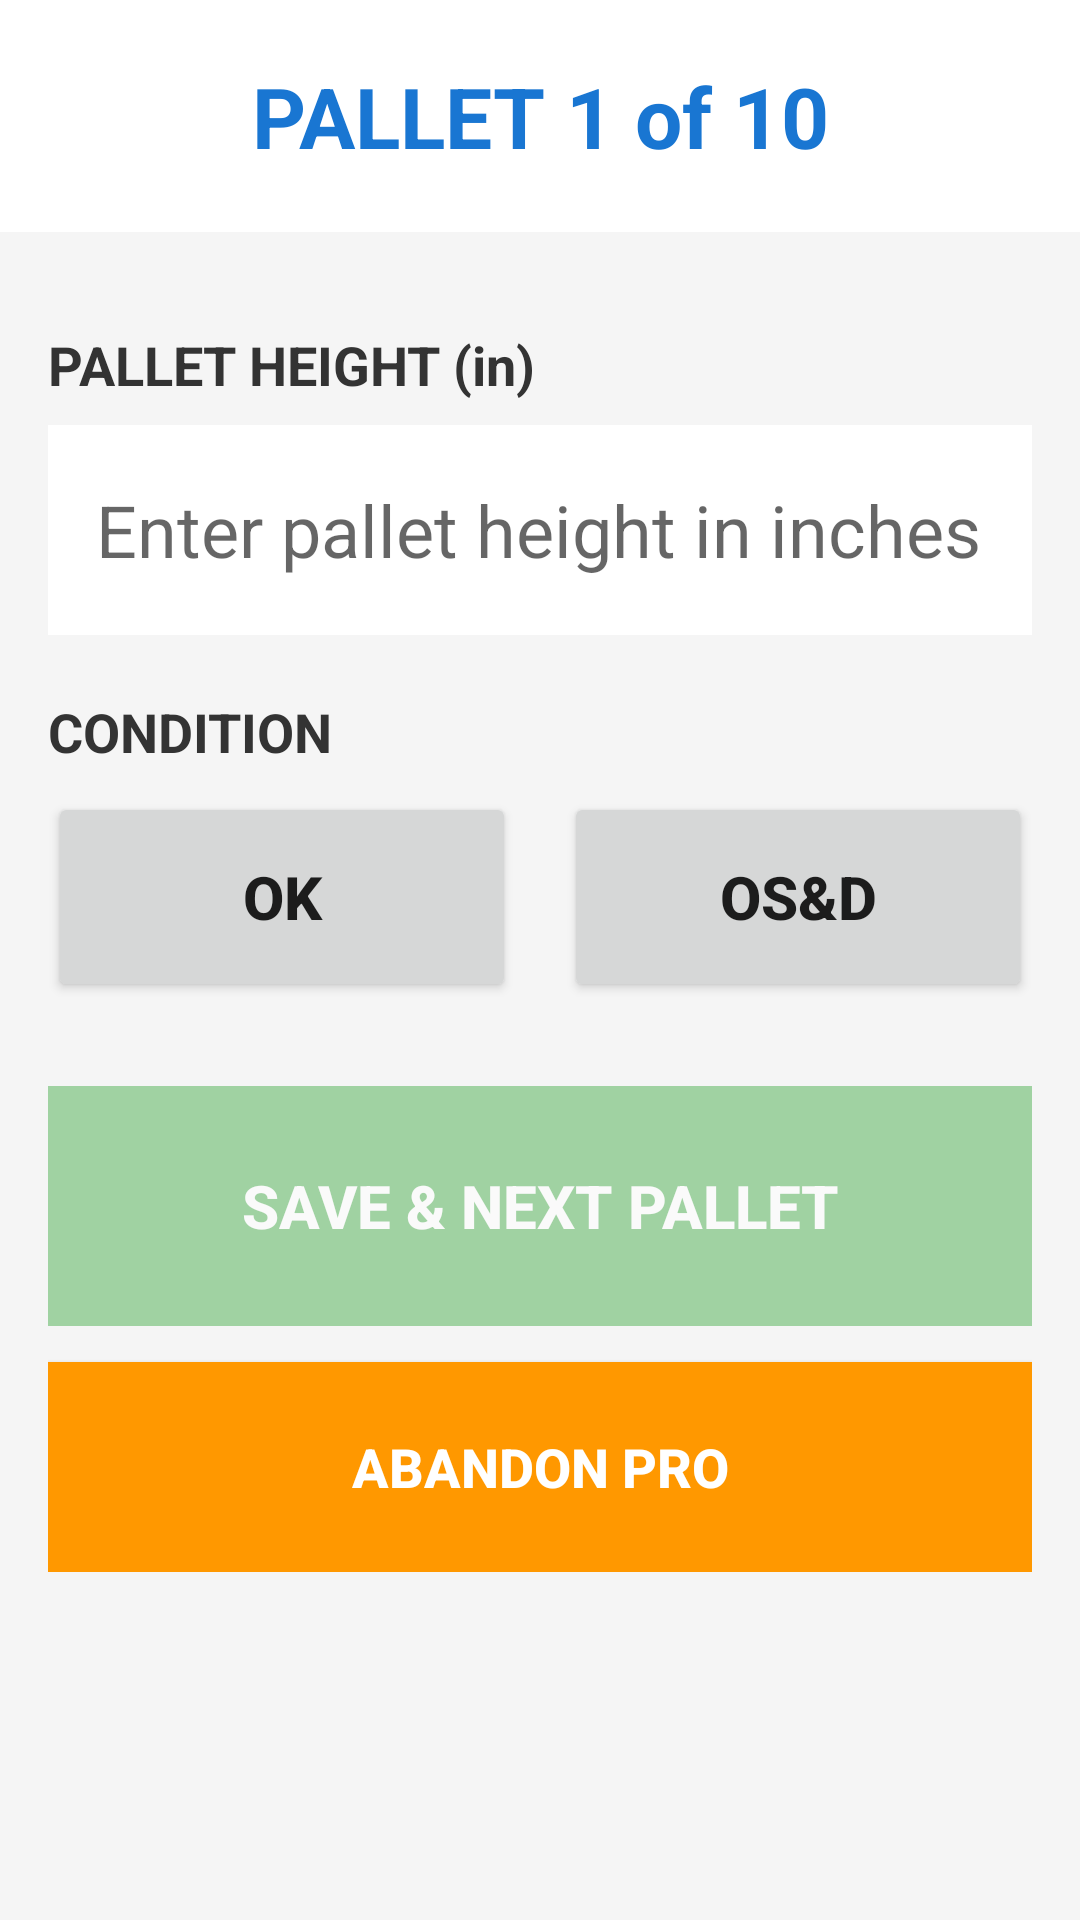

Produce the Android XML layout that renders to this screen, including the resource entries it uses.
<!-- AndroidManifest.xml: application theme Theme.AppCompat.Light.NoActionBar -->
<!-- res/layout/activity_pallet_detail.xml -->
<?xml version="1.0" encoding="utf-8"?>
<ScrollView xmlns:android="http://schemas.android.com/apk/res/android"
    android:layout_width="match_parent"
    android:layout_height="match_parent"
    android:fillViewport="true"
    android:background="#F5F5F5">

    <LinearLayout
        android:layout_width="match_parent"
        android:layout_height="wrap_content"
        android:orientation="vertical">

        
        <TextView
            android:id="@+id/tvProgress"
            android:layout_width="match_parent"
            android:layout_height="wrap_content"
            android:text="PALLET 1 of 10"
            android:textSize="28sp"
            android:textStyle="bold"
            android:textColor="#1976D2"
            android:gravity="center"
            android:padding="20dp"
            android:background="@android:color/white"
            android:layout_marginBottom="16dp" />

        
        <LinearLayout
            android:layout_width="match_parent"
            android:layout_height="wrap_content"
            android:orientation="vertical"
            android:padding="16dp">

            
            <TextView
                android:layout_width="match_parent"
                android:layout_height="wrap_content"
                android:text="PALLET HEIGHT (in)"
                android:textSize="18sp"
                android:textStyle="bold"
                android:textColor="#333333"
                android:layout_marginBottom="8dp" />

            <EditText
                android:id="@+id/etPalletHeight"
                android:layout_width="match_parent"
                android:layout_height="70dp"
                android:hint="Enter pallet height in inches"
                android:textSize="24sp"
                android:padding="16dp"
                android:background="@android:color/white"
                android:inputType="number"
                android:maxLines="1"
                android:layout_marginBottom="20dp" />

            
            <TextView
                android:layout_width="match_parent"
                android:layout_height="wrap_content"
                android:text="CONDITION"
                android:textSize="18sp"
                android:textStyle="bold"
                android:textColor="#333333"
                android:layout_marginBottom="8dp" />

            <LinearLayout
                android:id="@+id/toggleCondition"
                android:layout_width="match_parent"
                android:layout_height="wrap_content"
                android:orientation="horizontal"
                android:weightSum="2"
                android:layout_marginBottom="20dp">

                <Button
                    android:id="@+id/btnConditionOk"
                    android:layout_width="0dp"
                    android:layout_height="70dp"
                    android:layout_weight="1"
                    android:text="OK"
                    android:textSize="20sp"
                    android:textStyle="bold"
                    android:layout_marginEnd="8dp"
                    android:layout_marginRight="8dp" />

                <Button
                    android:id="@+id/btnConditionOsd"
                    android:layout_width="0dp"
                    android:layout_height="70dp"
                    android:layout_weight="1"
                    android:text="OS&amp;D"
                    android:textSize="20sp"
                    android:textStyle="bold"
                    android:layout_marginStart="8dp"
                    android:layout_marginLeft="8dp" />
            </LinearLayout>

            
            <LinearLayout
                android:id="@+id/panelOsd"
                android:layout_width="match_parent"
                android:layout_height="wrap_content"
                android:orientation="vertical"
                android:background="#FFF3E0"
                android:padding="16dp"
                android:layout_marginBottom="20dp"
                android:visibility="gone">

                
                <TextView
                    android:layout_width="match_parent"
                    android:layout_height="wrap_content"
                    android:text="OS&amp;D REASON"
                    android:textSize="16sp"
                    android:textStyle="bold"
                    android:textColor="#333333"
                    android:layout_marginBottom="8dp" />

                <Button
                    android:id="@+id/btnSelectReason"
                    android:layout_width="match_parent"
                    android:layout_height="60dp"
                    android:text="Select Reason"
                    android:textSize="18sp"
                    android:gravity="center"
                    android:background="@android:color/white"
                    android:textColor="#333333"
                    android:layout_marginBottom="12dp" />

                
                <EditText
                    android:id="@+id/etCustomReason"
                    android:layout_width="match_parent"
                    android:layout_height="60dp"
                    android:hint="Enter custom reason"
                    android:textSize="18sp"
                    android:padding="12dp"
                    android:background="@android:color/white"
                    android:inputType="text"
                    android:maxLines="2"
                    android:layout_marginBottom="12dp"
                    android:visibility="gone" />

                
                <TextView
                    android:layout_width="match_parent"
                    android:layout_height="wrap_content"
                    android:text="QUANTITY"
                    android:textSize="16sp"
                    android:textStyle="bold"
                    android:textColor="#333333"
                    android:layout_marginBottom="8dp" />

                <EditText
                    android:id="@+id/etOsdQuantity"
                    android:layout_width="match_parent"
                    android:layout_height="60dp"
                    android:hint="Enter quantity"
                    android:textSize="20sp"
                    android:padding="12dp"
                    android:background="@android:color/white"
                    android:inputType="number"
                    android:maxLines="1"
                    android:layout_marginBottom="12dp" />

                
                <TextView
                    android:layout_width="match_parent"
                    android:layout_height="wrap_content"
                    android:text="QUANTITY TYPE"
                    android:textSize="16sp"
                    android:textStyle="bold"
                    android:textColor="#333333"
                    android:layout_marginBottom="8dp" />

                <LinearLayout
                    android:id="@+id/toggleQuantityType"
                    android:layout_width="match_parent"
                    android:layout_height="wrap_content"
                    android:orientation="horizontal"
                    android:weightSum="2">

                    <Button
                        android:id="@+id/btnQuantityCases"
                        android:layout_width="0dp"
                        android:layout_height="60dp"
                        android:layout_weight="1"
                        android:text="CASES"
                        android:textSize="18sp"
                        android:textStyle="bold"
                        android:layout_marginEnd="8dp"
                        android:layout_marginRight="8dp" />

                    <Button
                        android:id="@+id/btnQuantityPallets"
                        android:layout_width="0dp"
                        android:layout_height="60dp"
                        android:layout_weight="1"
                        android:text="PALLETS"
                        android:textSize="18sp"
                        android:textStyle="bold"
                        android:layout_marginStart="8dp"
                        android:layout_marginLeft="8dp" />
                </LinearLayout>

            </LinearLayout>

            
            <Button
                android:id="@+id/btnSaveAndNext"
                android:layout_width="match_parent"
                android:layout_height="80dp"
                android:text="SAVE &amp; NEXT PALLET"
                android:textSize="20sp"
                android:textStyle="bold"
                android:textColor="@android:color/white"
                android:background="#4CAF50"
                android:layout_marginTop="8dp"
                android:layout_marginBottom="12dp"
                android:enabled="false"
                android:alpha="0.5" />

            <Button
                android:id="@+id/btnAbandonPro"
                android:layout_width="match_parent"
                android:layout_height="70dp"
                android:text="ABANDON PRO"
                android:textSize="18sp"
                android:textStyle="bold"
                android:textColor="@android:color/white"
                android:background="#FF9800" />

        </LinearLayout>

    </LinearLayout>

</ScrollView>
<!-- resources referenced by this layout -->
<resources>

</resources>
